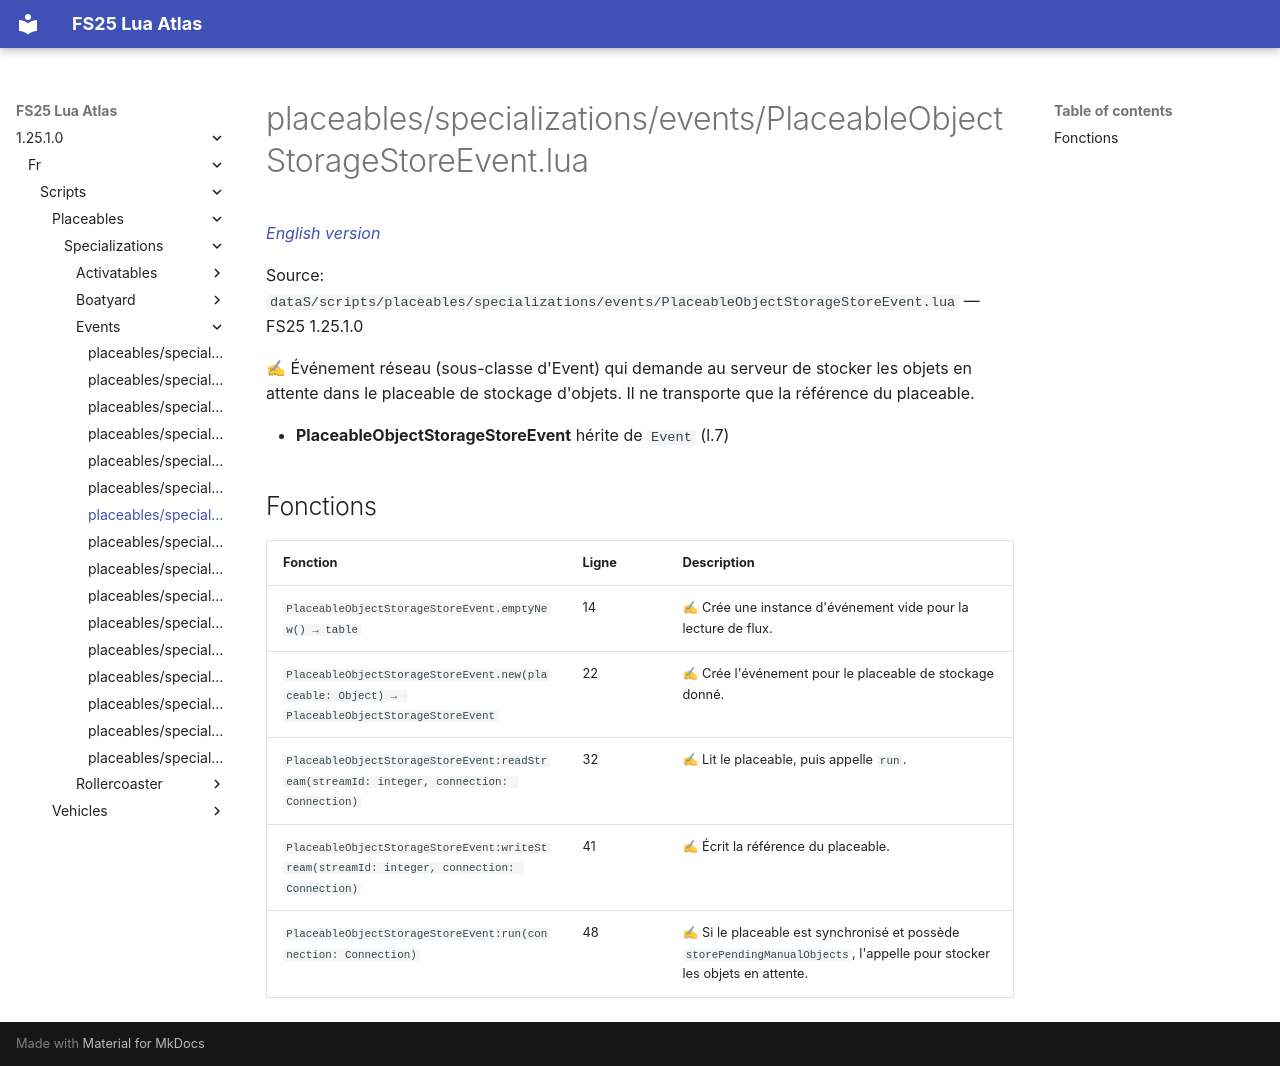

repository: Tim0219800/fs25-lua-atlas · page: 1.25.1.0/fr/scripts/placeables/specializations/events/PlaceableObjectStorageStoreEvent.html · generator: mkdocs

# placeables/specializations/events/PlaceableObjectStorageStoreEvent.lua

*[English version](../../../../../scripts/placeables/specializations/events/PlaceableObjectStorageStoreEvent.md)*

Source: `dataS/scripts/placeables/specializations/events/PlaceableObjectStorageStoreEvent.lua` — FS25 1.25.1.0

✍ Événement réseau (sous-classe d'Event) qui demande au serveur de stocker les objets en attente dans le placeable de stockage d'objets. Il ne transporte que la référence du placeable.

- **PlaceableObjectStorageStoreEvent** hérite de `Event` (l.7)

## Fonctions

| Fonction | Ligne | Description |
|---|---|---|
| `PlaceableObjectStorageStoreEvent.emptyNew() → table` | 14 | ✍ Crée une instance d'événement vide pour la lecture de flux. |
| `PlaceableObjectStorageStoreEvent.new(placeable: Object) → PlaceableObjectStorageStoreEvent` | 22 | ✍ Crée l'événement pour le placeable de stockage donné. |
| `PlaceableObjectStorageStoreEvent:readStream(streamId: integer, connection: Connection)` | 32 | ✍ Lit le placeable, puis appelle `run`. |
| `PlaceableObjectStorageStoreEvent:writeStream(streamId: integer, connection: Connection)` | 41 | ✍ Écrit la référence du placeable. |
| `PlaceableObjectStorageStoreEvent:run(connection: Connection)` | 48 | ✍ Si le placeable est synchronisé et possède `storePendingManualObjects`, l'appelle pour stocker les objets en attente. |
